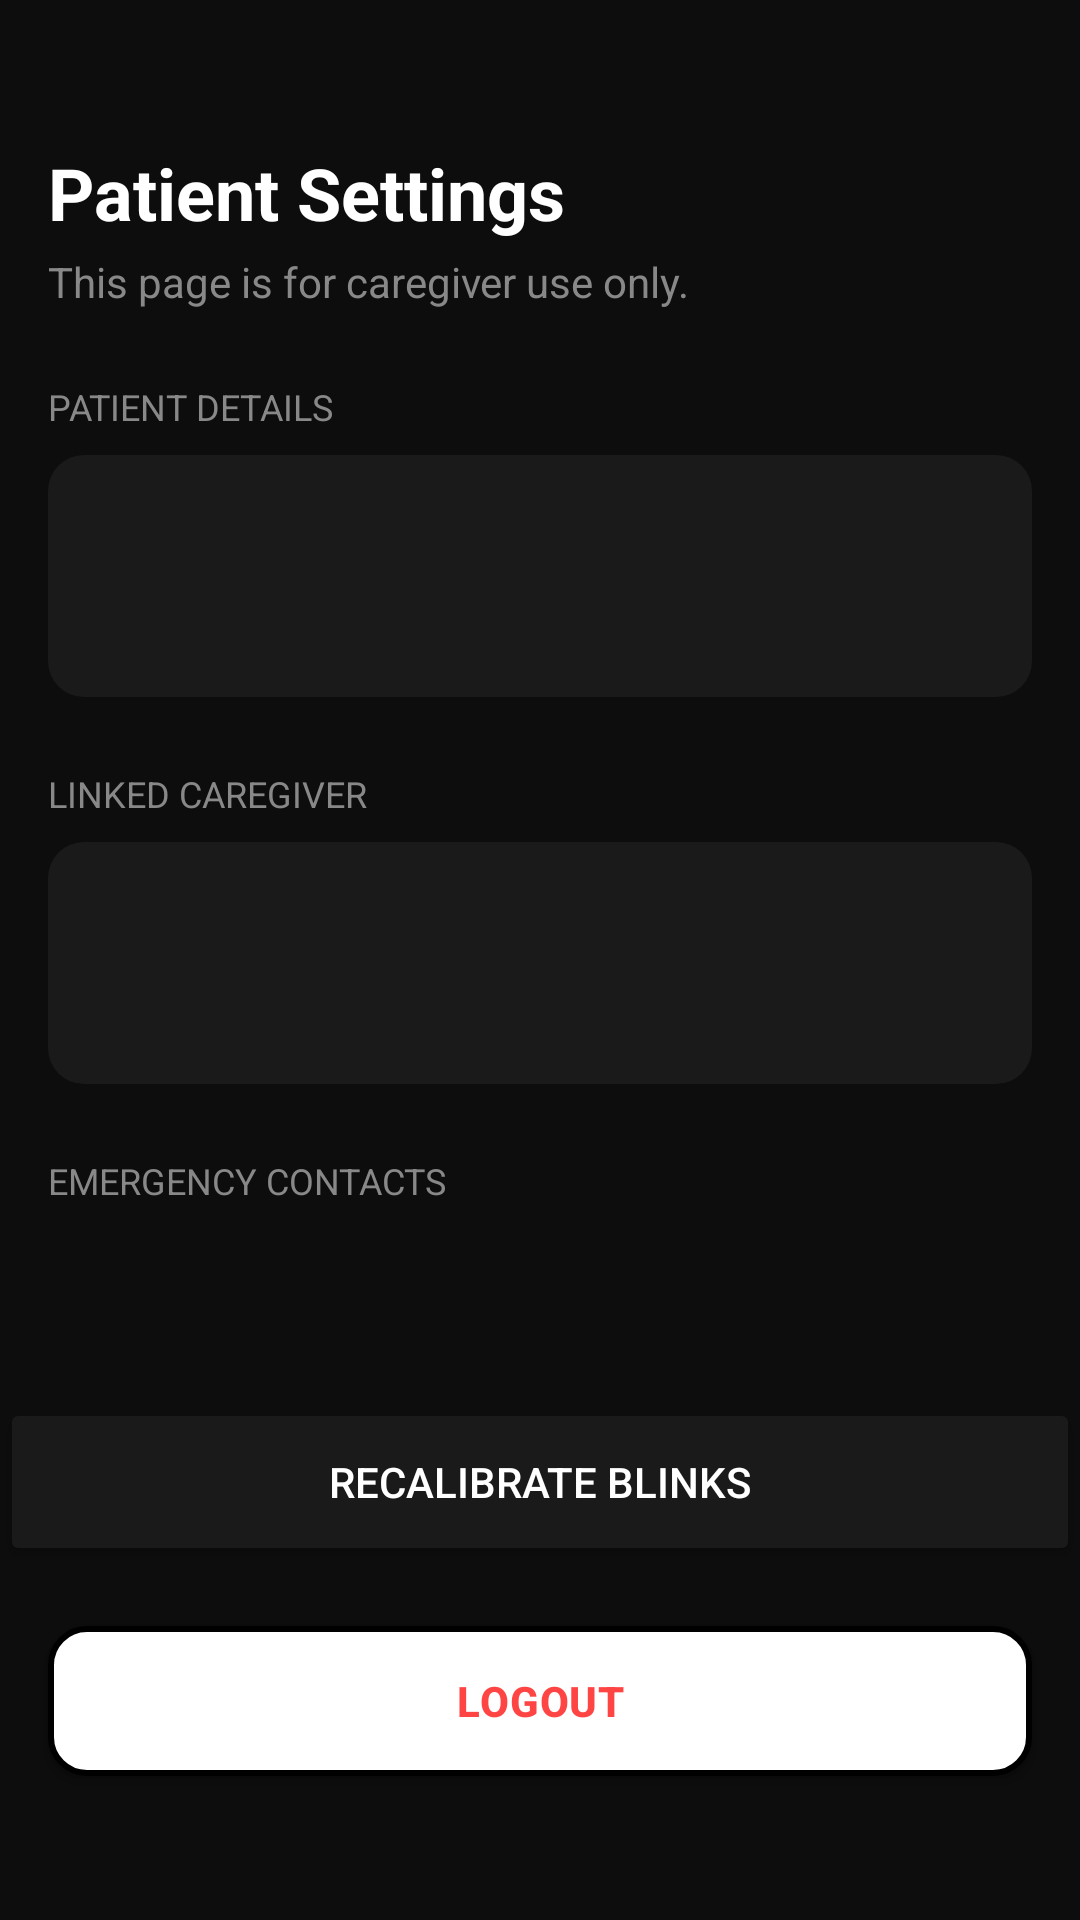

Layout XML and referenced resources for this Android screen:
<!-- AndroidManifest.xml: application theme Theme.Sawt -->
<!-- res/layout/fragment_patient_settings.xml -->
<?xml version="1.0" encoding="utf-8"?>
<LinearLayout xmlns:android="http://schemas.android.com/apk/res/android"
    android:layout_width="match_parent"
    android:layout_height="match_parent"
    android:orientation="vertical"
    android:background="@color/bg_dark">

    <ScrollView
        android:layout_width="match_parent"
        android:layout_height="0dp"
        android:layout_weight="1"
        android:layout_marginTop="32dp">

        <LinearLayout
            android:layout_width="match_parent"
            android:layout_height="wrap_content"
            android:orientation="vertical"
            android:padding="16dp">

            <TextView
                android:layout_width="match_parent"
                android:layout_height="wrap_content"
                android:text="Patient Settings"
                style="@style/TextTitle"
                android:paddingBottom="4dp"/>

            <TextView
                android:layout_width="match_parent"
                android:layout_height="wrap_content"
                android:text="This page is for caregiver use only."
                style="@style/TextSubtitle"
                android:paddingBottom="24dp"/>


            <TextView
                android:layout_width="match_parent"
                android:layout_height="wrap_content"
                android:text="PATIENT DETAILS"
                style="@style/TextLabel"
                android:paddingBottom="8dp"/>

            <LinearLayout
                android:layout_width="match_parent"
                android:layout_height="wrap_content"
                android:orientation="vertical"
                android:background="@drawable/card_rounded"
                android:padding="16dp">

                <TextView
                    android:id="@+id/tv_patient_name"
                    android:layout_width="match_parent"
                    android:layout_height="wrap_content"
                    style="@style/TextBody"
                    android:paddingBottom="8dp"/>

                <TextView
                    android:id="@+id/tv_patient_phone"
                    android:layout_width="match_parent"
                    android:layout_height="wrap_content"
                    style="@style/TextSubtitle"/>

            </LinearLayout>

            <TextView
                android:layout_width="match_parent"
                android:layout_height="wrap_content"
                android:text="LINKED CAREGIVER"
                style="@style/TextLabel"
                android:paddingTop="24dp"
                android:paddingBottom="8dp"/>

            <LinearLayout
                android:layout_width="match_parent"
                android:layout_height="wrap_content"
                android:orientation="vertical"
                android:background="@drawable/card_rounded"
                android:padding="16dp">

                <TextView
                    android:id="@+id/tv_caregiver_name"
                    android:layout_width="match_parent"
                    android:layout_height="wrap_content"
                    style="@style/TextBody"
                    android:paddingBottom="8dp"/>

                <TextView
                    android:id="@+id/tv_caregiver_phone"
                    android:layout_width="match_parent"
                    android:layout_height="wrap_content"
                    style="@style/TextSubtitle"/>

            </LinearLayout>


            <TextView
                android:layout_width="match_parent"
                android:layout_height="wrap_content"
                android:text="EMERGENCY CONTACTS"
                style="@style/TextLabel"
                android:paddingTop="24dp"
                android:paddingBottom="8dp"/>

            <LinearLayout
                android:id="@+id/emergency_contacts_container"
                android:layout_width="match_parent"
                android:layout_height="wrap_content"
                android:orientation="vertical"/>

        </LinearLayout>

    </ScrollView>

    <Button
        android:id="@+id/btn_calibrate"
        android:layout_width="match_parent"
        android:layout_height="56dp"
        android:text="Recalibrate Blinks"
        android:textColor="#FFFFFF"
        android:backgroundTint="#1A1A1A"
        android:layout_marginBottom="12dp"/>

    <Button
        style="@style/AppButton"
        android:id="@+id/btn_logout"
        android:layout_width="match_parent"
        android:layout_height="50dp"
        android:text="Logout"
        android:textColor="#FF4444"
        android:layout_marginStart="16dp"
        android:layout_marginEnd="16dp"
        android:layout_marginTop="8dp"
        android:layout_marginBottom="48dp"/>

</LinearLayout>
<!-- resources referenced by this layout -->
<resources>
  <color name="bg_dark">#0D0D0D</color>
  <!-- drawable card_rounded (drawable) -->
  <?xml version="1.0" encoding="utf-8"?>
  <shape xmlns:android="http://schemas.android.com/apk/res/android"
      android:shape="rectangle">
      <solid android:color="#1A1A1A"/>
      <corners android:radius="12dp"/>
  </shape>
  <style name="AppButton">
          <item name="android:background">@drawable/btn_background</item>
          <item name="android:textColor">#000000</item>
          <item name="android:textSize">14sp</item>
          <item name="android:textStyle">bold</item>
          <item name="android:letterSpacing">0.02</item>
          <item name="backgroundTint">@null</item>
          <item name="android:backgroundTint">@null</item>
      </style>
  <style name="TextBody">
          <item name="android:textColor">@color/text_primary</item>
          <item name="android:textSize">16sp</item>
          <item name="android:fontFamily">sans-serif</item>
      </style>
  <style name="TextLabel">
          <item name="android:textColor">@color/text_secondary</item>
          <item name="android:textSize">12sp</item>
          <item name="android:fontFamily">sans-serif</item>
      </style>
  <style name="TextSubtitle">
          <item name="android:textColor">@color/text_secondary</item>
          <item name="android:textSize">14sp</item>
          <item name="android:fontFamily">sans-serif</item>
      </style>
  <style name="TextTitle">
          <item name="android:textColor">@color/text_primary</item>
          <item name="android:textSize">24sp</item>
          <item name="android:textStyle">bold</item>
          <item name="android:fontFamily">sans-serif</item>
      </style>
  <style name="Theme.Sawt" parent="Base.Theme.Sawt" />
  <!-- drawable btn_background (drawable) -->
  <?xml version="1.0" encoding="utf-8"?>
  <shape xmlns:android="http://schemas.android.com/apk/res/android"
      android:shape="rectangle">
      <solid android:color="#FFFFFF"/>
      <stroke android:width="2dp" android:color="#000000"/>
      <corners android:radius="12dp"/>
  </shape>
  <color name="text_primary">#FFFFFF</color>
  <color name="text_secondary">#888888</color>
  <style name="Base.Theme.Sawt" parent="Theme.Material3.DayNight.NoActionBar">
          
          
      </style>
</resources>
